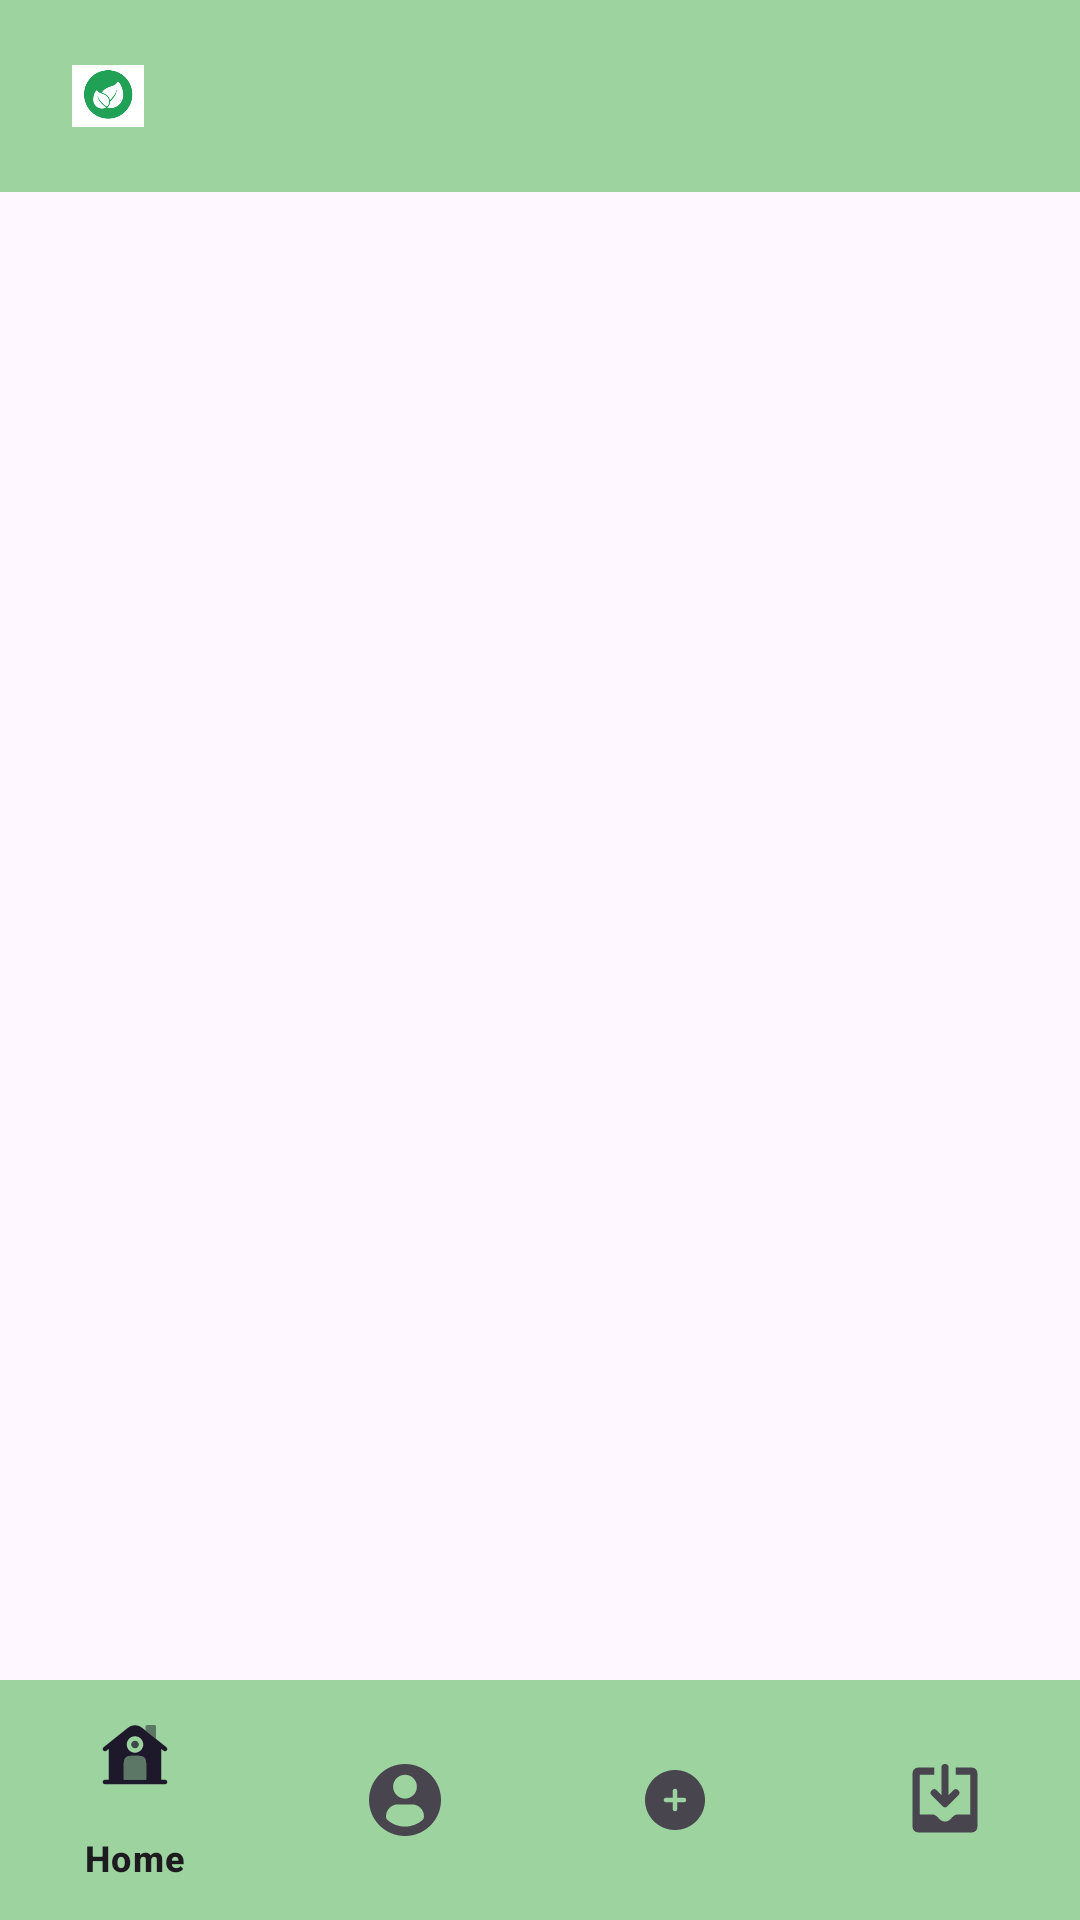

Here is an Android app screen rendered from its layout file. Give the layout XML and the strings, colors and styles it references.
<!-- AndroidManifest.xml: application theme Theme.PureHarvest -->
<!-- res/layout/activity_farmer.xml -->
<?xml version="1.0" encoding="utf-8"?>
<androidx.drawerlayout.widget.DrawerLayout
    xmlns:android="http://schemas.android.com/apk/res/android"
    xmlns:app="http://schemas.android.com/apk/res-auto"
    android:id="@+id/drawerLayout"
    android:layout_width="match_parent"
    android:layout_height="match_parent">

    
    <androidx.constraintlayout.widget.ConstraintLayout
        android:layout_width="match_parent"
        android:layout_height="match_parent">

        
        <com.google.android.material.appbar.MaterialToolbar
            android:id="@+id/topAppBar"
            android:layout_width="0dp"
            android:layout_height="wrap_content"
            android:background="@drawable/menu_background"
            android:theme="@style/ThemeOverlay.MaterialComponents.Dark.ActionBar"
            app:layout_constraintTop_toTopOf="parent"
            app:layout_constraintStart_toStartOf="parent"
            app:layout_constraintEnd_toEndOf="parent">

            
            <ImageView
                android:id="@+id/appIcon"
                android:layout_width="40dp"
                android:layout_height="40dp"
                android:layout_marginStart="8dp"
                android:src="@drawable/logopureharvest"
                android:contentDescription="App Icon"
                android:layout_gravity="start"
                android:padding="8dp" />
        </com.google.android.material.appbar.MaterialToolbar>

        
        <FrameLayout
            android:id="@+id/fragmentContainer"
            android:layout_width="0dp"
            android:layout_height="0dp"
            app:layout_constraintTop_toBottomOf="@id/topAppBar"
            app:layout_constraintBottom_toTopOf="@id/bottomNavigationView"
            app:layout_constraintStart_toStartOf="parent"
            app:layout_constraintEnd_toEndOf="parent" />

        
        <com.google.android.material.bottomnavigation.BottomNavigationView
            android:id="@+id/bottomNavigationView"
            android:layout_width="0dp"
            android:layout_height="wrap_content"
            android:background="@drawable/menu_background"
            app:layout_constraintBottom_toBottomOf="parent"
            app:layout_constraintStart_toStartOf="parent"
            app:layout_constraintEnd_toEndOf="parent"
            app:menu="@menu/menu_navigation" />
    </androidx.constraintlayout.widget.ConstraintLayout>

    
    <com.google.android.material.navigation.NavigationView
        android:id="@+id/navigationView"
        android:background="@drawable/menu_background"
        android:layout_width="wrap_content"
        android:layout_height="match_parent"
        android:layout_gravity="start"
        app:menu="@menu/menu_navigation" />

</androidx.drawerlayout.widget.DrawerLayout>
<!-- resources referenced by this layout -->
<resources>
  <!-- drawable logopureharvest: png bitmap (drawable, 11672 bytes) -->
  <!-- drawable menu_background (drawable) -->
  <shape xmlns:android="http://schemas.android.com/apk/res/android">
      <solid android:color="#9CD39F" /> 
  </shape>
  <style name="Theme.PureHarvest" parent="Base.Theme.PureHarvest" />
  <style name="Base.Theme.PureHarvest" parent="Theme.Material3.DayNight.NoActionBar">
          
          
      </style>
</resources>
